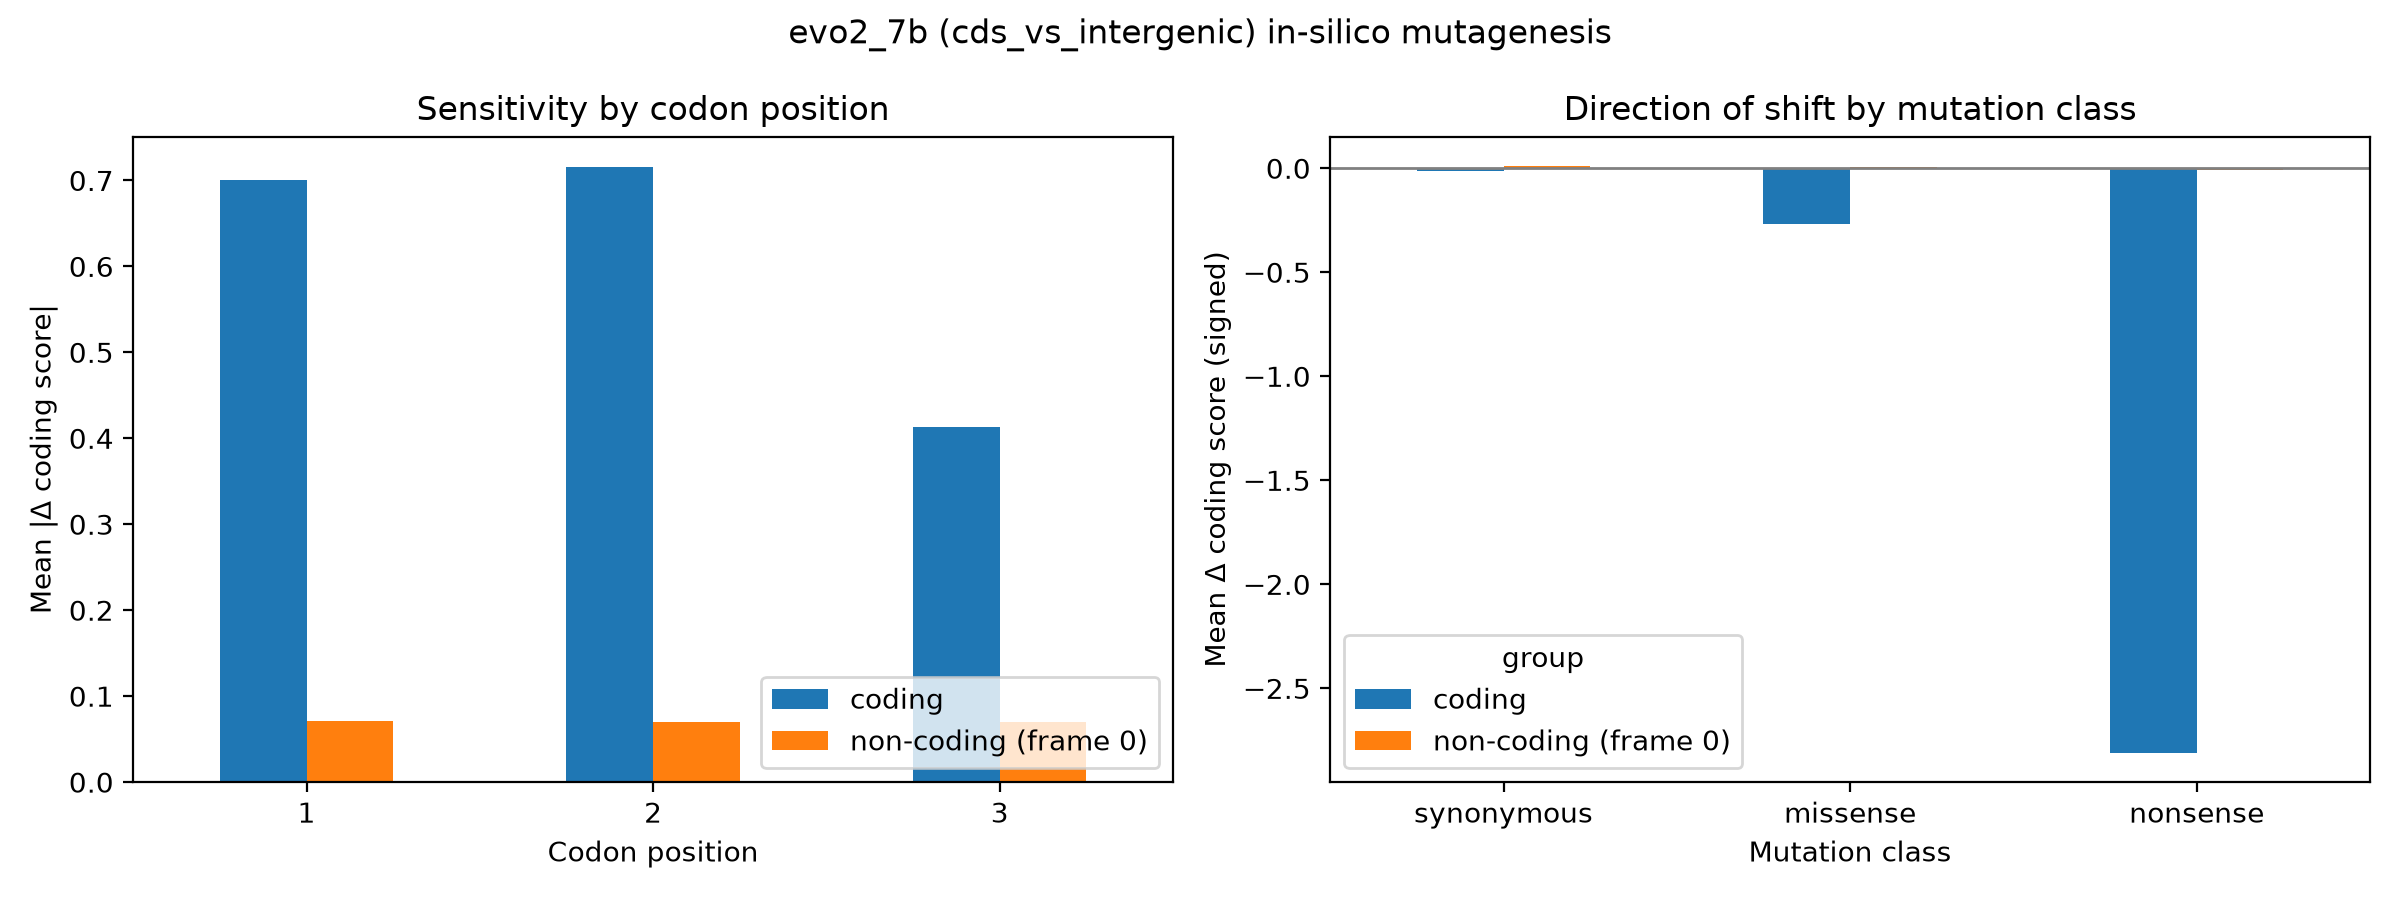

Source data for this figure (header and first rows):
group, codon_pos, mean_abs_delta, n
coding, 1, 0.7007, 18000
coding, 2, 0.7151, 18000
coding, 3, 0.4133, 18000
non-coding (frame 0), 1, 0.07071, 18000
non-coding (frame 0), 2, 0.07019, 18000
non-coding (frame 0), 3, 0.06969, 18000
